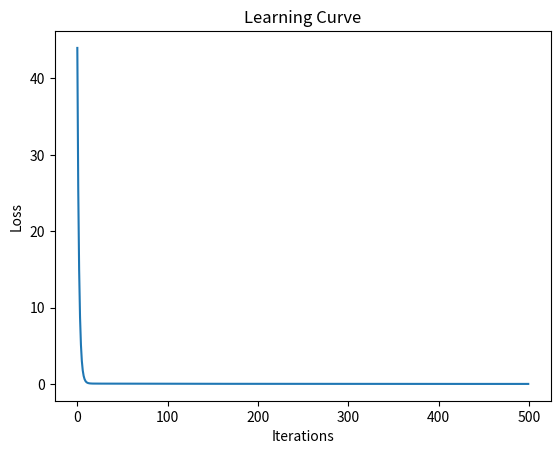

Reproduce this figure in Python.
import numpy as np
import matplotlib.pyplot as plt

X=np.array([1,2,3,4,5],dtype=float)
y=np.array([2,4,6,8,10],dtype=float)

m,b=0,0
lr=0.01
epochs=500
loss=[]
n=len(X)

for _ in range(epochs):
    y_pred=m*X+b
    error=y_pred-y
    dm=(2/n)*np.sum(error*X)
    db=(2/n)*np.sum(error)
    m-=lr*dm
    b-=lr*db
    loss.append(np.mean(error**2))

print("Slope:",m)
print("Intercept:",b)

plt.plot(loss)
plt.xlabel("Iterations")
plt.ylabel("Loss")
plt.title("Learning Curve")
plt.show()
